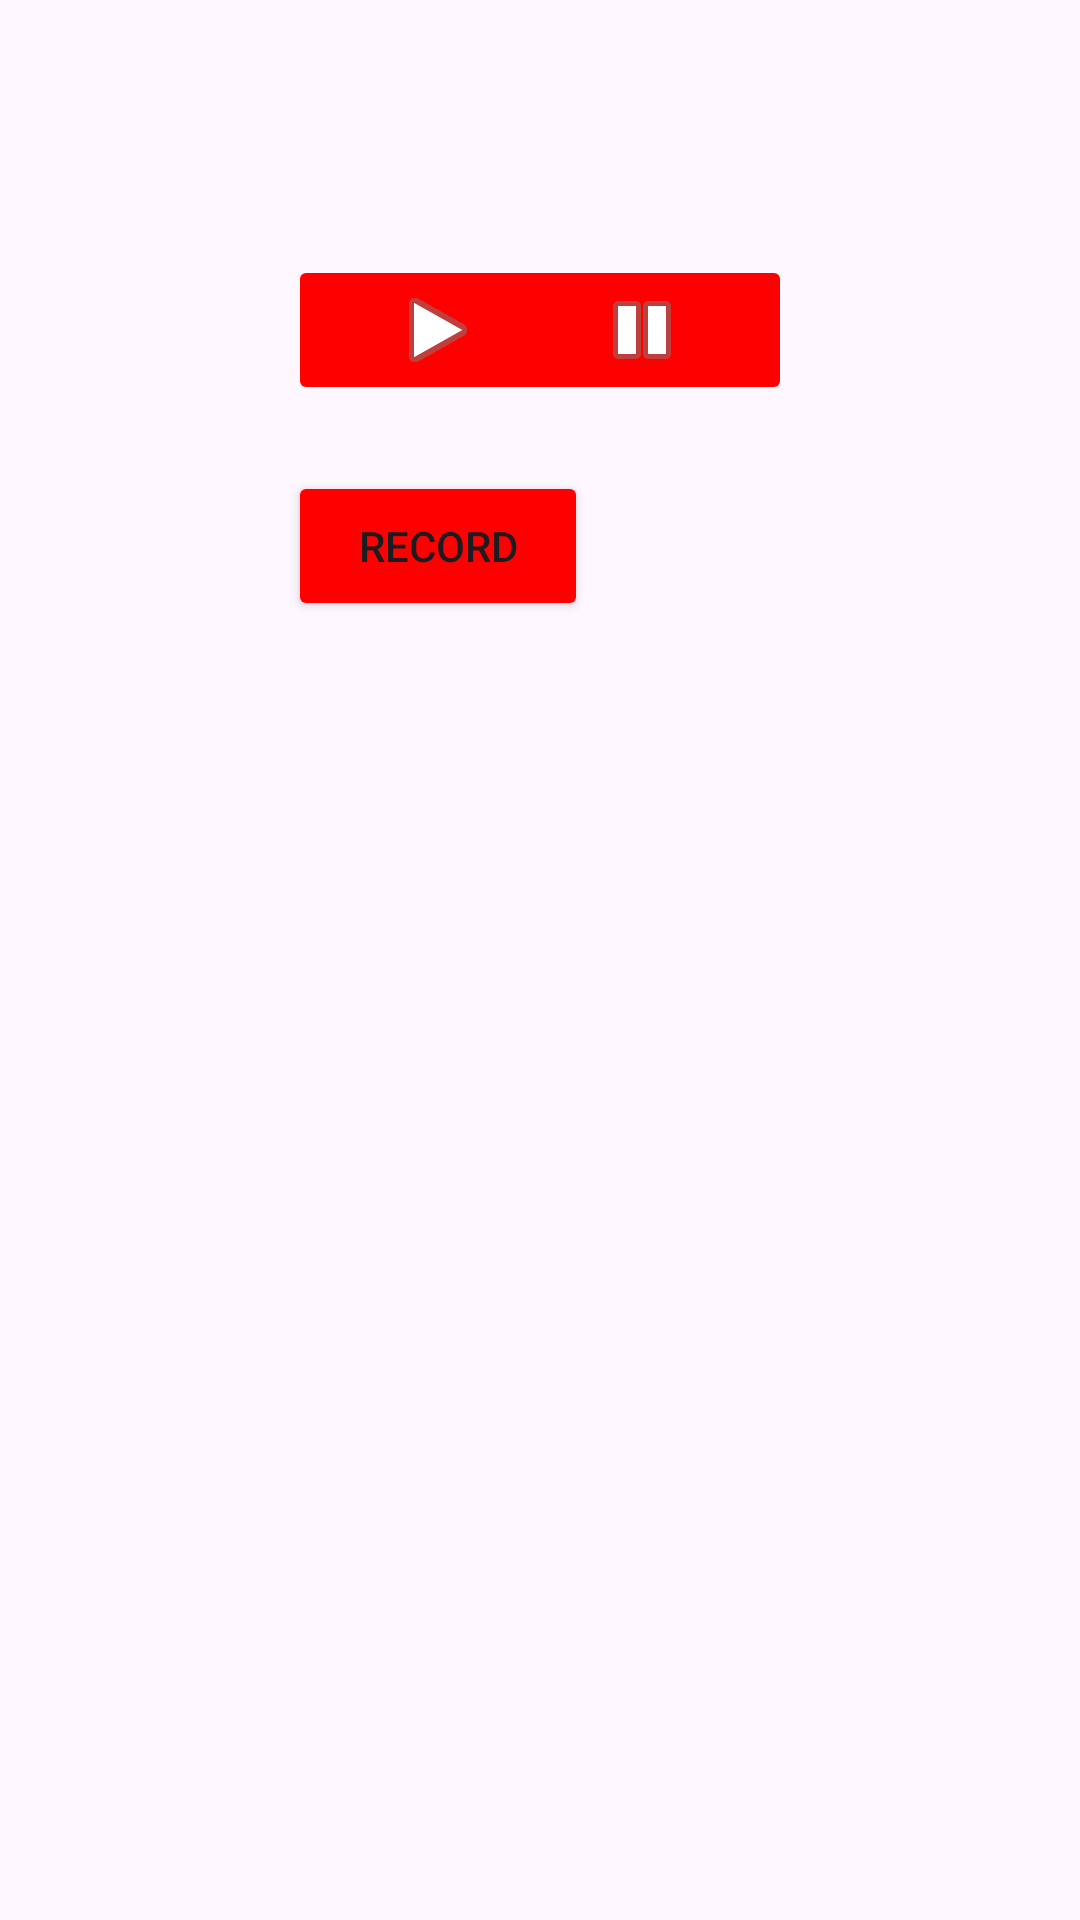

Layout XML and referenced resources for this Android screen:
<!-- AndroidManifest.xml: application theme Theme.390Project -->
<!-- res/layout/fragment_timer.xml -->
<?xml version="1.0" encoding="utf-8"?>
<LinearLayout xmlns:android="http://schemas.android.com/apk/res/android"
    xmlns:app="http://schemas.android.com/apk/res-auto"
    xmlns:tools="http://schemas.android.com/tools"
    android:layout_width="match_parent"
    android:layout_height="match_parent"
    android:orientation="vertical">


    <androidx.constraintlayout.widget.ConstraintLayout
        android:layout_width="match_parent"
        android:layout_height="match_parent">


        <Button
            android:id="@+id/resetButton"
            android:layout_width="100dp"
            android:layout_height="50dp"
            android:layout_marginStart="19dp"
            android:layout_marginTop="22dp"
            android:layout_marginEnd="96dp"
            android:layout_marginBottom="46dp"
            android:backgroundTint="#FF0000"
            android:onClick="resetTimer"
            android:text="Reset"
            app:layout_constraintBottom_toTopOf="@+id/timerRecordsListView"
            app:layout_constraintEnd_toEndOf="parent"
            app:layout_constraintStart_toEndOf="@+id/recordButton"
            app:layout_constraintTop_toBottomOf="@+id/stopButton" />

        <TextView
            android:id="@+id/timerTextView"
            android:layout_width="wrap_content"
            android:layout_height="wrap_content"
            android:textSize="36sp"
            app:layout_constraintBottom_toTopOf="@id/startButton"
            app:layout_constraintEnd_toEndOf="parent"
            app:layout_constraintHorizontal_bias="0.498"
            app:layout_constraintStart_toStartOf="parent"
            app:layout_constraintTop_toTopOf="parent" />

        

        

        <ImageButton
            android:id="@+id/startButton"
            android:layout_width="100dp"
            android:layout_height="50dp"
            android:layout_marginStart="96dp"
            android:layout_marginTop="85dp"
            android:backgroundTint="#FF0000"
            android:contentDescription="Start Timer"
            android:onClick="startTimer"
            android:src="@android:drawable/ic_media_play"
            app:layout_constraintStart_toStartOf="parent"
            app:layout_constraintTop_toTopOf="parent" />

        <ImageButton
            android:id="@+id/stopButton"
            android:layout_width="100dp"
            android:layout_height="50dp"
            android:layout_marginTop="85dp"
            android:layout_marginEnd="96dp"
            android:backgroundTint="#FF0000"
            android:contentDescription="Stop Timer"
            android:onClick="stopTimer"
            android:src="@android:drawable/ic_media_pause"
            app:layout_constraintEnd_toEndOf="parent"
            app:layout_constraintTop_toTopOf="parent" />

        <Button
            android:id="@+id/recordButton"
            android:layout_width="100dp"
            android:layout_height="50dp"
            android:layout_marginStart="96dp"
            android:layout_marginTop="22dp"
            android:backgroundTint="#FF0000"
            android:onClick="recordTimer"
            android:text="Record"
            app:layout_constraintStart_toStartOf="parent"
            app:layout_constraintTop_toBottomOf="@+id/startButton" />

        <ListView
            android:id="@+id/timerRecordsListView"
            android:layout_width="400dp"
            android:layout_height="497dp"
            android:layout_marginTop="275dp"
            app:layout_constraintBottom_toBottomOf="parent"
            app:layout_constraintEnd_toEndOf="parent"
            app:layout_constraintHorizontal_bias="0.454"
            app:layout_constraintStart_toStartOf="parent"
            app:layout_constraintTop_toTopOf="@+id/timerTextView"
            app:layout_constraintVertical_bias="0.685" />


    </androidx.constraintlayout.widget.ConstraintLayout>

    <TextView
        android:id="@+id/noRecordsTextView"
        android:layout_width="wrap_content"
        android:layout_height="wrap_content"
        android:text="No records yet"
        android:visibility="gone"
        app:layout_constraintBottom_toBottomOf="parent"
        app:layout_constraintEnd_toEndOf="parent"
        app:layout_constraintStart_toStartOf="parent"
        app:layout_constraintTop_toBottomOf="@id/recordButton" />

</LinearLayout>
<!-- resources referenced by this layout -->
<resources>
  <style name="Theme.390Project" parent="Theme.MaterialComponents.DayNight.DarkActionBar">
          
          <item name="colorPrimary">@color/purple_500</item>
          <item name="colorPrimaryVariant">@color/purple_700</item>
          <item name="colorOnPrimary">@color/white</item>
          <item name="colorPrimaryDark">@color/gray</item>
          
          <item name="colorSecondary">@color/teal_200</item>
          <item name="colorSecondaryVariant">@color/teal_700</item>
          <item name="colorOnSecondary">@color/black</item>
          
          <item name="android:statusBarColor">?attr/colorPrimaryVariant</item>
          
      </style>
  <color name="purple_500">#FF6200EE</color>
  <color name="purple_700">#FF3700B3</color>
  <color name="white">#FFFFFFFF</color>
  <color name="teal_200">#FF03DAC5</color>
  <color name="teal_700">#FF018786</color>
  <color name="black">#FF000000</color>
</resources>
